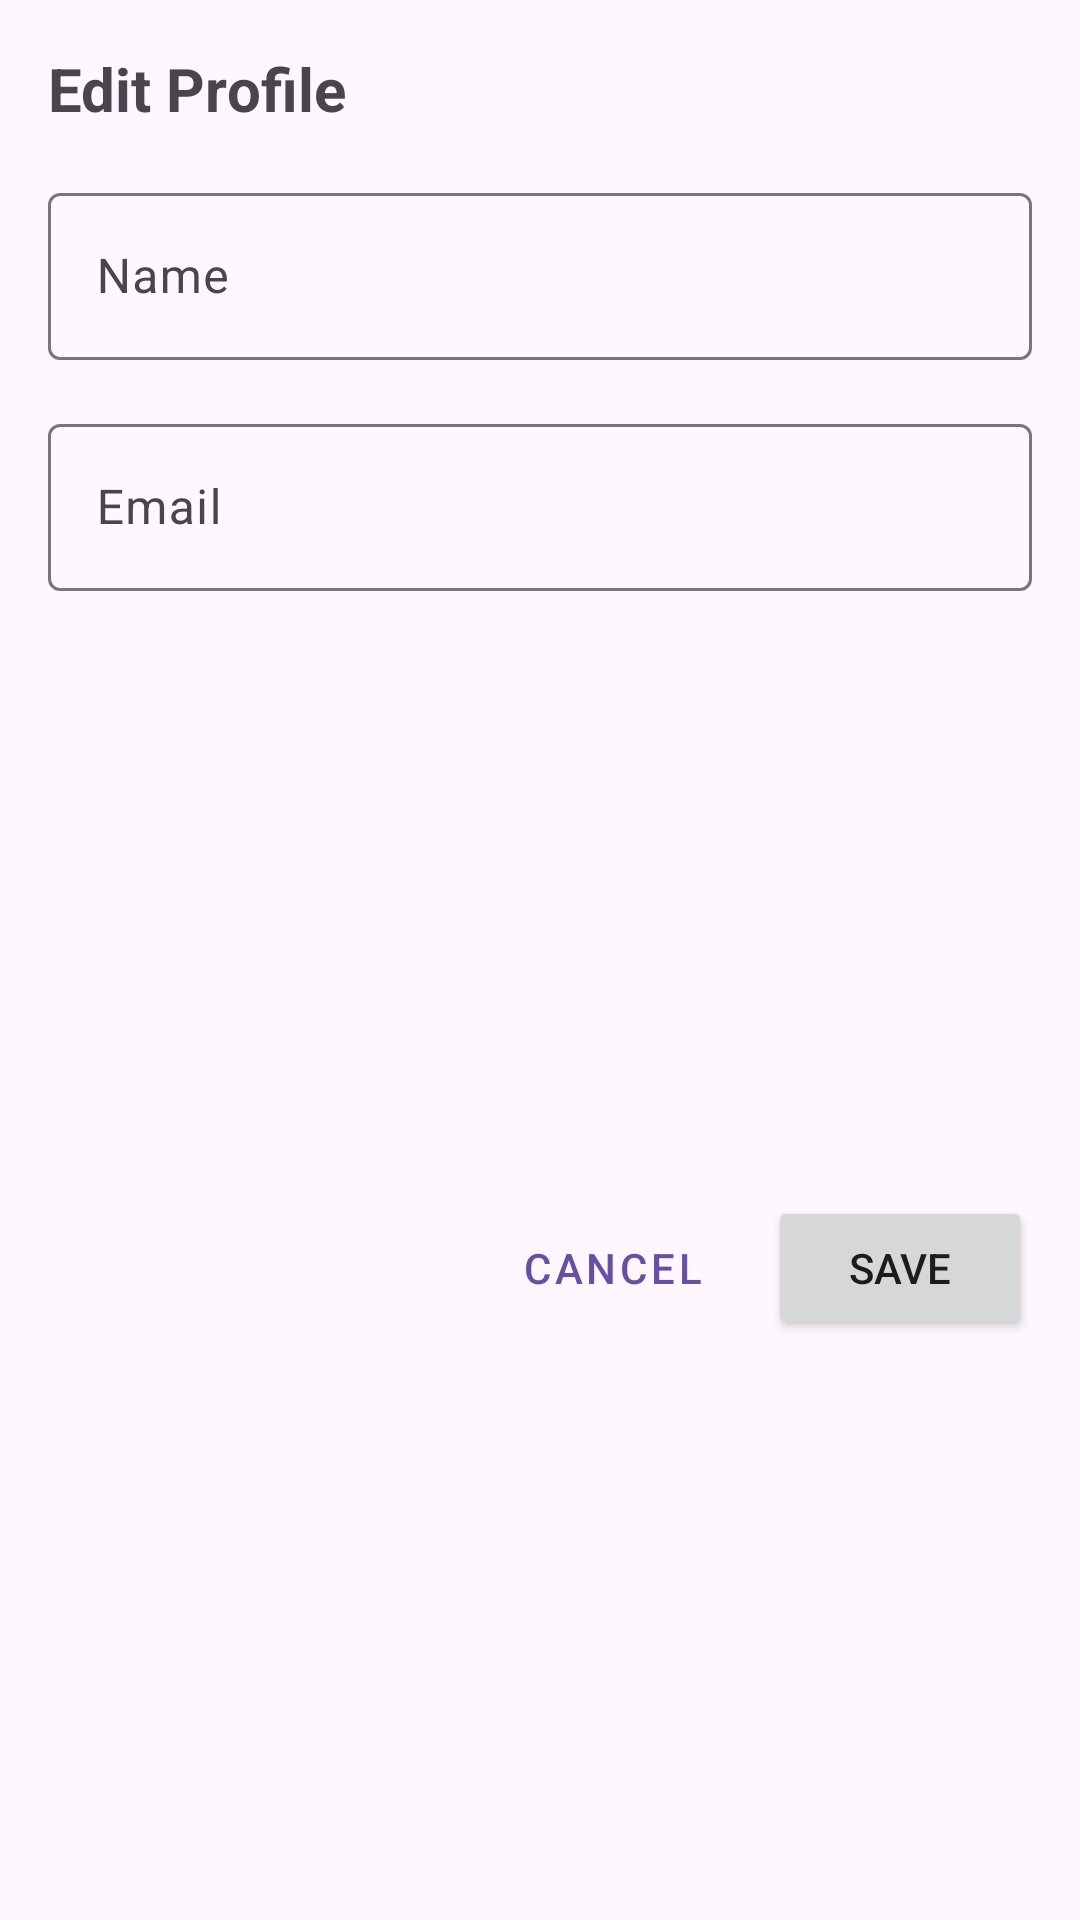

Layout XML and referenced resources for this Android screen:
<!-- AndroidManifest.xml: application theme Theme.CoinomyMADlabexam3 -->
<!-- res/layout/dialog_edit_profile.xml -->
<?xml version="1.0" encoding="utf-8"?>
<androidx.constraintlayout.widget.ConstraintLayout xmlns:android="http://schemas.android.com/apk/res/android"
    xmlns:app="http://schemas.android.com/apk/res-auto"
    android:layout_width="match_parent"
    android:layout_height="wrap_content"
    android:padding="16dp">

    <TextView
        android:id="@+id/dialog_title"
        android:layout_width="match_parent"
        android:layout_height="wrap_content"
        android:text="@string/edit_profile"
        android:textSize="20sp"
        android:textStyle="bold"
        app:layout_constraintTop_toTopOf="parent"
        app:layout_constraintStart_toStartOf="parent"
        app:layout_constraintEnd_toEndOf="parent" />

    <com.google.android.material.textfield.TextInputLayout
        android:id="@+id/nameInputLayout"
        android:layout_width="match_parent"
        android:layout_height="wrap_content"
        android:layout_marginTop="16dp"
        android:hint="Name"
        app:layout_constraintTop_toBottomOf="@id/dialog_title"
        app:layout_constraintStart_toStartOf="parent"
        app:layout_constraintEnd_toEndOf="parent">

        <com.google.android.material.textfield.TextInputEditText
            android:id="@+id/nameInput"
            android:layout_width="match_parent"
            android:layout_height="wrap_content"
            android:inputType="textPersonName" />
    </com.google.android.material.textfield.TextInputLayout>

    <com.google.android.material.textfield.TextInputLayout
        android:id="@+id/emailInputLayout"
        android:layout_width="match_parent"
        android:layout_height="wrap_content"
        android:layout_marginTop="16dp"
        android:hint="Email"
        app:layout_constraintTop_toBottomOf="@id/nameInputLayout"
        app:layout_constraintStart_toStartOf="parent"
        app:layout_constraintEnd_toEndOf="parent">

        <com.google.android.material.textfield.TextInputEditText
            android:id="@+id/emailInput"
            android:layout_width="match_parent"
            android:layout_height="wrap_content"
            android:inputType="textEmailAddress" />
    </com.google.android.material.textfield.TextInputLayout>

    <LinearLayout
        android:layout_width="match_parent"
        android:layout_height="wrap_content"
        android:orientation="horizontal"
        android:gravity="end"
        android:layout_marginTop="24dp"
        app:layout_constraintTop_toBottomOf="@id/emailInputLayout"
        app:layout_constraintStart_toStartOf="parent"
        app:layout_constraintEnd_toEndOf="parent"
        app:layout_constraintBottom_toBottomOf="parent">

        <Button
            android:id="@+id/cancelButton"
            android:layout_width="wrap_content"
            android:layout_height="wrap_content"
            android:text="Cancel"
            style="@style/Widget.MaterialComponents.Button.TextButton" />

        <Button
            android:id="@+id/saveButton"
            android:layout_width="wrap_content"
            android:layout_height="wrap_content"
            android:layout_marginStart="8dp"
            android:text="Save" />
    </LinearLayout>

</androidx.constraintlayout.widget.ConstraintLayout>
<!-- resources referenced by this layout -->
<resources>
  <string name="edit_profile">Edit Profile</string>
  <style name="Theme.CoinomyMADlabexam3" parent="Base.Theme.CoinomyMADlabexam3" />
  <style name="Base.Theme.CoinomyMADlabexam3" parent="Theme.Material3.DayNight.NoActionBar">
          
          
      </style>
</resources>
